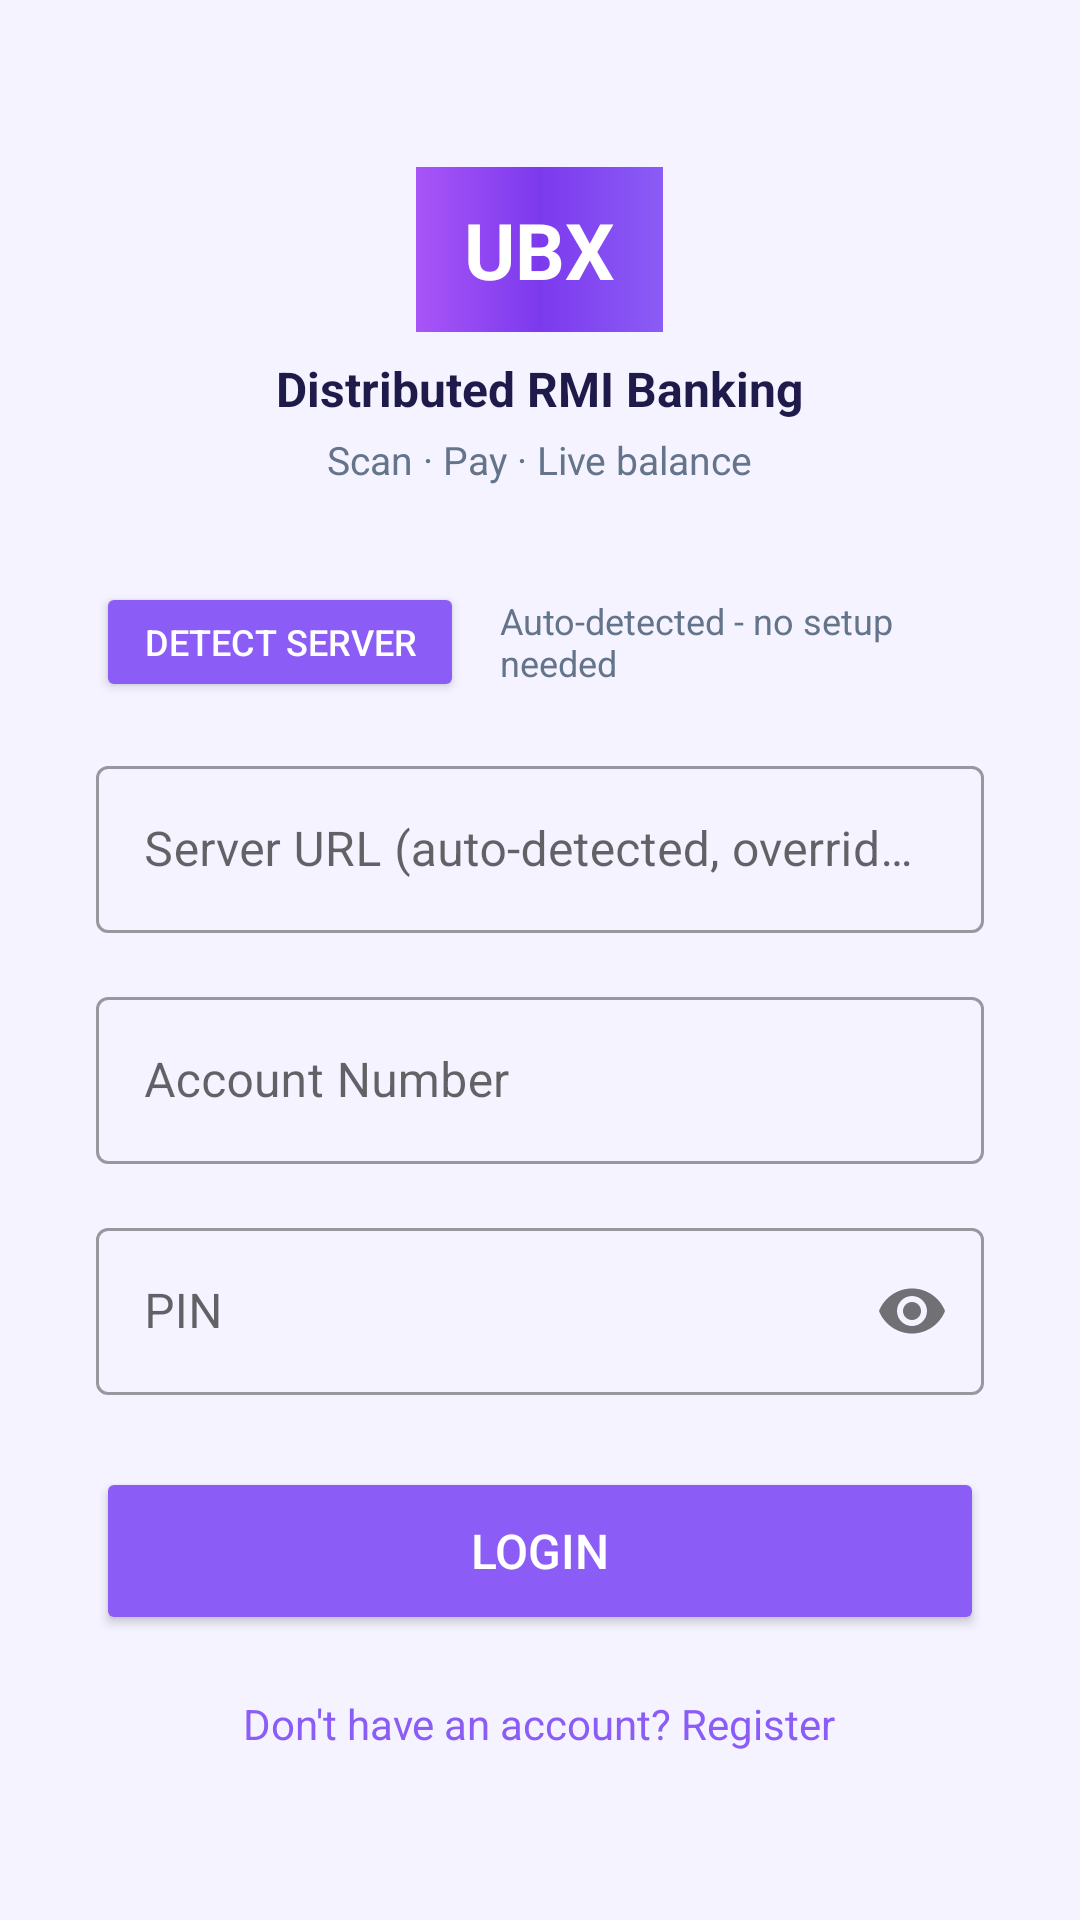

Write the Android layout XML for this screen, with the resource values it uses.
<!-- AndroidManifest.xml: application theme Theme.UBXMobile -->
<!-- res/layout/activity_login.xml -->
<?xml version="1.0" encoding="utf-8"?>
<LinearLayout xmlns:android="http://schemas.android.com/apk/res/android"
    xmlns:app="http://schemas.android.com/apk/res-auto"
    android:layout_width="match_parent"
    android:layout_height="match_parent"
    android:gravity="center"
    android:orientation="vertical"
    android:padding="32dp"
    android:background="@color/light">

    <TextView
        android:layout_width="wrap_content"
        android:layout_height="wrap_content"
        android:background="@drawable/bg_gradient_header"
        android:paddingStart="16dp"
        android:paddingEnd="16dp"
        android:paddingTop="10dp"
        android:paddingBottom="10dp"
        android:text="UBX"
        android:textColor="@color/white"
        android:textSize="26sp"
        android:textStyle="bold"
        android:layout_marginBottom="8dp" />

    <TextView
        android:layout_width="wrap_content"
        android:layout_height="wrap_content"
        android:text="Distributed RMI Banking"
        android:textSize="16sp"
        android:textStyle="bold"
        android:textColor="@color/text"
        android:layout_marginBottom="4dp" />

    <TextView
        android:layout_width="wrap_content"
        android:layout_height="wrap_content"
        android:text="Scan · Pay · Live balance"
        android:textSize="13sp"
        android:textColor="@color/gray"
        android:layout_marginBottom="32dp" />

    <LinearLayout
        android:layout_width="match_parent"
        android:layout_height="wrap_content"
        android:orientation="horizontal"
        android:gravity="center_vertical"
        android:layout_marginBottom="16dp">

        <Button
            android:id="@+id/btnDetect"
            android:layout_width="wrap_content"
            android:layout_height="40dp"
            android:text="Detect server"
            android:textSize="12sp"
            android:minWidth="0dp"
            android:paddingStart="16dp"
            android:paddingEnd="16dp"
            android:backgroundTint="@color/primary"
            android:textColor="@color/white" />

        <TextView
            android:id="@+id/textServerStatus"
            android:layout_width="0dp"
            android:layout_height="wrap_content"
            android:layout_weight="1"
            android:layout_marginStart="12dp"
            android:text="Auto-detected - no setup needed"
            android:textSize="12sp"
            android:textColor="@color/gray" />

    </LinearLayout>

    <com.google.android.material.textfield.TextInputLayout
        android:layout_width="match_parent"
        android:layout_height="wrap_content"
        android:layout_marginBottom="16dp"
        style="@style/Widget.MaterialComponents.TextInputLayout.OutlinedBox"
        xmlns:app="http://schemas.android.com/apk/res-auto">

        <com.google.android.material.textfield.TextInputEditText
            android:id="@+id/editServer"
            android:layout_width="match_parent"
            android:layout_height="wrap_content"
            android:hint="Server URL (auto-detected, override if needed)"
            android:inputType="textUri" />

    </com.google.android.material.textfield.TextInputLayout>

    <com.google.android.material.textfield.TextInputLayout
        android:layout_width="match_parent"
        android:layout_height="wrap_content"
        android:layout_marginBottom="16dp"
        style="@style/Widget.MaterialComponents.TextInputLayout.OutlinedBox">

        <com.google.android.material.textfield.TextInputEditText
            android:id="@+id/editAccountNumber"
            android:layout_width="match_parent"
            android:layout_height="wrap_content"
            android:hint="Account Number"
            android:inputType="number" />

    </com.google.android.material.textfield.TextInputLayout>

    <com.google.android.material.textfield.TextInputLayout
        android:layout_width="match_parent"
        android:layout_height="wrap_content"
        android:layout_marginBottom="24dp"
        style="@style/Widget.MaterialComponents.TextInputLayout.OutlinedBox"
        app:passwordToggleEnabled="true"
        xmlns:app="http://schemas.android.com/apk/res-auto">

        <com.google.android.material.textfield.TextInputEditText
            android:id="@+id/editPin"
            android:layout_width="match_parent"
            android:layout_height="wrap_content"
            android:hint="PIN"
            android:inputType="numberPassword" />

    </com.google.android.material.textfield.TextInputLayout>

    <com.google.android.material.textfield.TextInputLayout
        android:id="@+id/otpLayout"
        android:layout_width="match_parent"
        android:layout_height="wrap_content"
        android:layout_marginBottom="24dp"
        android:visibility="gone"
        style="@style/Widget.MaterialComponents.TextInputLayout.OutlinedBox"
        xmlns:app="http://schemas.android.com/apk/res-auto">

        <com.google.android.material.textfield.TextInputEditText
            android:id="@+id/editOtp"
            android:layout_width="match_parent"
            android:layout_height="wrap_content"
            android:hint="Verification code (6 digits)"
            android:inputType="number"
            android:maxLength="6" />

    </com.google.android.material.textfield.TextInputLayout>

    <TextView
        android:id="@+id/textDemoOtp"
        android:layout_width="wrap_content"
        android:layout_height="wrap_content"
        android:textColor="@color/gray"
        android:layout_marginBottom="8dp"
        android:textSize="13sp"
        android:visibility="gone" />

    <Button
        android:id="@+id/btnLogin"
        android:layout_width="match_parent"
        android:layout_height="56dp"
        android:text="Login"
        android:textSize="16sp"
        android:backgroundTint="@color/gradient_end"
        android:textColor="@color/white"
        app:cornerRadius="14dp" />

    <TextView
        android:id="@+id/textError"
        android:layout_width="wrap_content"
        android:layout_height="wrap_content"
        android:textColor="@color/error"
        android:layout_marginTop="16dp"
        android:textSize="14sp"
        android:visibility="gone" />

    <TextView
        android:id="@+id/textRegister"
        android:layout_width="wrap_content"
        android:layout_height="wrap_content"
        android:text="Don't have an account? Register"
        android:textSize="14sp"
        android:textColor="@color/primary"
        android:layout_marginTop="20dp"
        android:clickable="true"
        android:focusable="true" />

</LinearLayout>
<!-- resources referenced by this layout -->
<resources>
  <color name="error">#DC2626</color>
  <color name="gradient_end">#8B5CF6</color>
  <color name="gray">#64748B</color>
  <color name="light">#F5F3FF</color>
  <color name="primary">#8B5CF6</color>
  <color name="text">#1E1B4B</color>
  <color name="white">#FFFFFF</color>
  <!-- drawable bg_gradient_header (drawable) -->
  <?xml version="1.0" encoding="utf-8"?>
  <shape xmlns:android="http://schemas.android.com/apk/res/android">
      <gradient
          android:angle="0"
          android:centerColor="#7C3AED"
          android:endColor="#8B5CF6"
          android:startColor="#A855F7" />
  </shape>
  <style name="Theme.UBXMobile" parent="Theme.MaterialComponents.Light.NoActionBar">
          <item name="colorPrimary">@color/primary</item>
          <item name="colorPrimaryDark">@color/primary_dark</item>
          <item name="colorPrimaryVariant">@color/primary_variant</item>
          <item name="colorSecondary">@color/accent</item>
          <item name="colorAccent">@color/accent</item>
          <item name="android:statusBarColor">@color/gradient_start</item>
          <item name="android:navigationBarColor">@color/white</item>
      </style>
  <color name="primary_dark">#6D28D9</color>
  <color name="primary_variant">#7C3AED</color>
  <color name="accent">#A78BFA</color>
  <color name="gradient_start">#6D28D9</color>
</resources>
